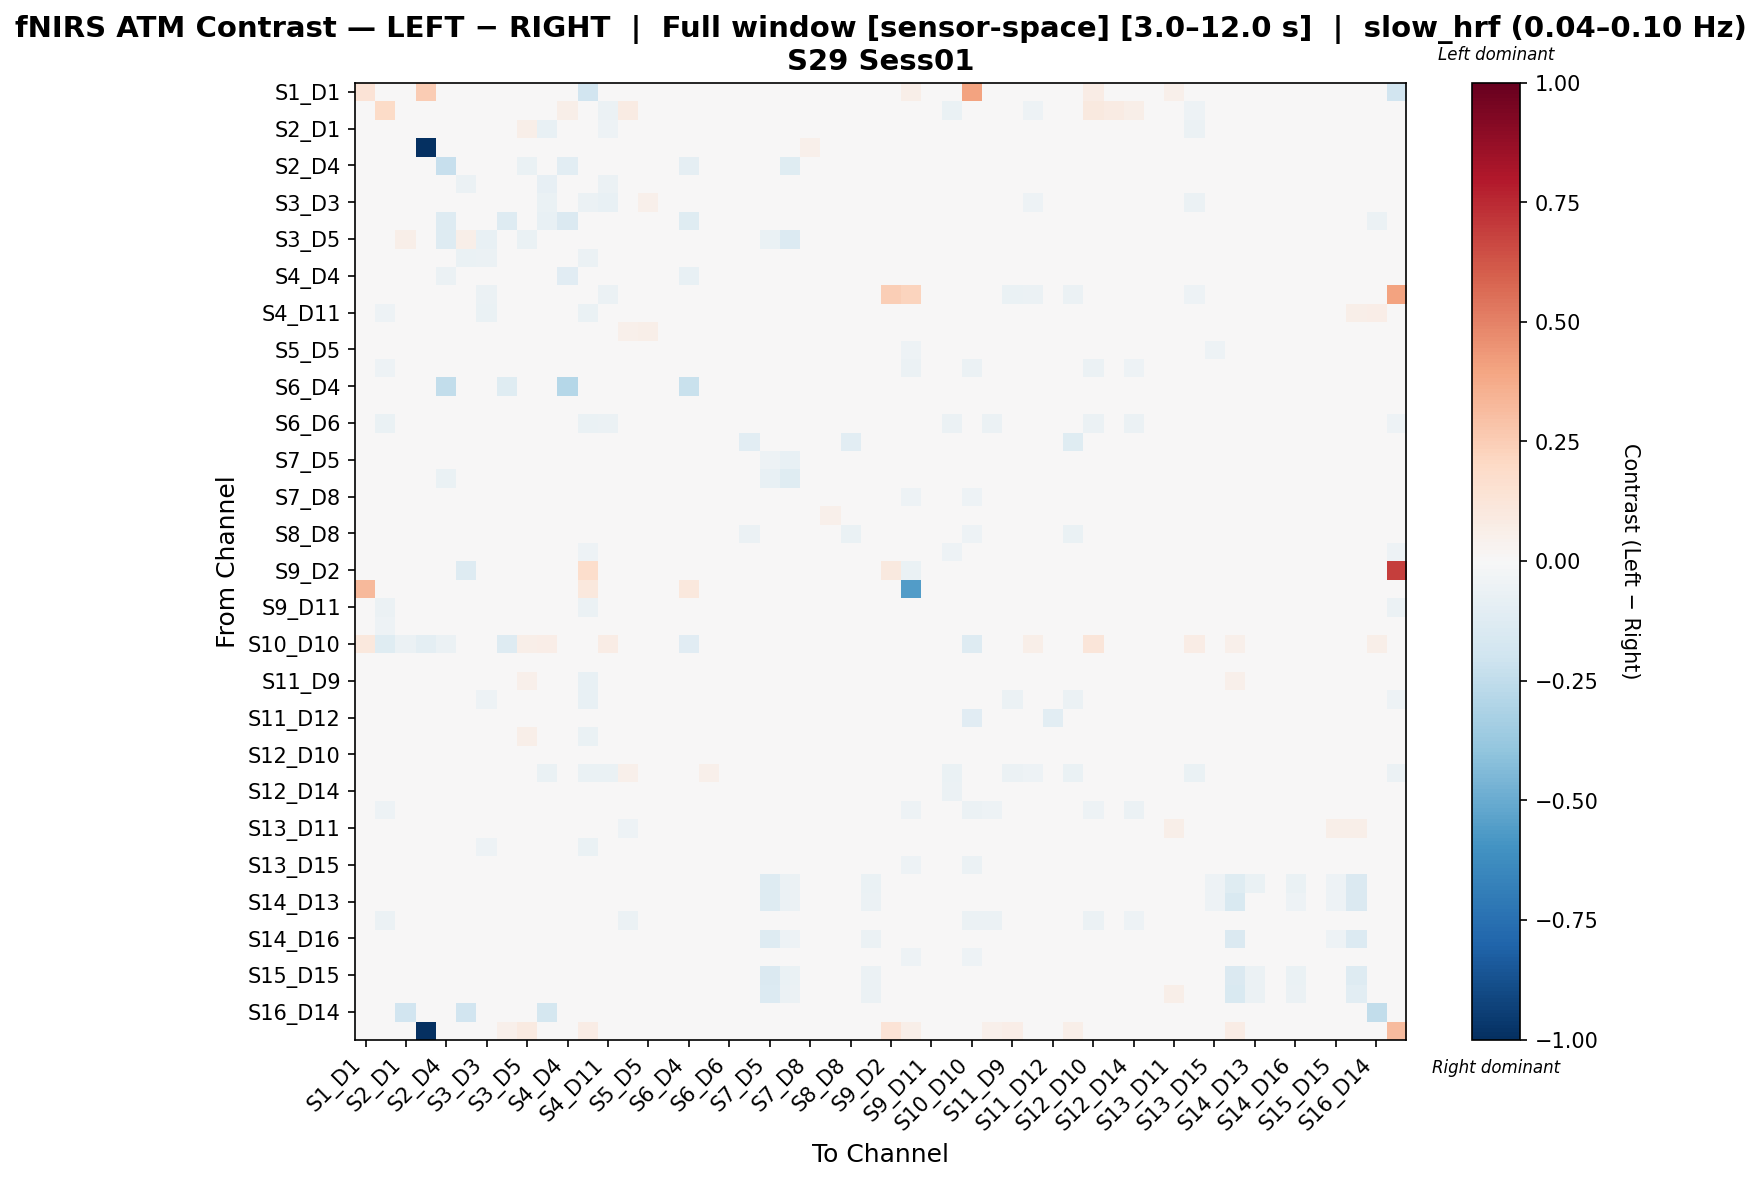

Values plotted in this chart, from the file beside it:
, S1_D1 hbo, S1_D3 hbo, S2_D1 hbo, S2_D2 hbo, S2_D4 hbo, S3_D1 hbo, S3_D3 hbo, S3_D4 hbo, S3_D5 hbo, S4_D2 hbo, S4_D4 hbo, S4_D6 hbo, S4_D11 hbo, S5_D3 hbo, S5_D5 hbo, S5_D7 hbo, S6_D4 hbo, S6_D5 hbo, S6_D6 hbo, S6_D8 hbo, S7_D5 hbo, S7_D7 hbo, S7_D8 hbo
S1_D1 hbo, 0.1383, 0.03888, 0.0, 0.2542, 0.01794, 0.0, 0.0, 0.0, 0.008972, 0.0, 0.01495, -0.1884, 0.04486, 0.02991, 0.02692, 0.0329, 0.02093, 0.0, 0.0, 0.0, 0.03589, 0.02692, 0.0
S1_D3 hbo, 0.008444, 0.1903, -0.02531, 0.003327, -0.006691, -0.01864, 0.02852, 0.002809, 0.01353, -0.04487, 0.05969, -0.04369, -0.05646, 0.08104, 0.007567, -0.00362, -0.01489, 0.005519, -0.01919, 0.0002764, 0.01457, 0.0007249, 0.003772
S2_D1 hbo, 0.0, -0.03536, -0.02347, 0.01995, 0.01338, -0.02027, -0.02029, 0.0345, 0.05585, -0.07496, 0.00535, -0.04987, -0.05357, 0.01188, 0.03309, 0.02233, 0.01022, 0.02882, 0.003708, 0.0151, 0.043, 0.02852, 0.02836
S2_D2 hbo, 0.001929, -0.01835, 0.03613, -0.9954, 0.02693, 0.03999, -0.006458, 0.03035, 0.03999, 0.03525, 0.003582, 0.0, 0.003819, 0.004902, -0.01398, 0.002736, 0.001416, 0.02842, -0.0005126, -0.0005126, 0.03769, 0.0342, 0.05021
S2_D4 hbo, 0.002342, 0.001457, 0.01748, 0.02032, -0.2269, 0.03303, -0.04209, -0.04536, -0.06655, 0.009185, -0.1073, 0.0, -0.009256, 0.02264, 0.04126, 0.03921, -0.08941, 0.02887, 0.0152, 0.01711, -0.03998, -0.1233, 0.0309
S3_D1 hbo, 0.0, -0.02659, -0.0172, 0.01606, 0.02193, -0.05553, -0.01143, 0.04102, 0.03953, -0.08471, 0.006802, -0.04882, -0.06, 0.009862, 0.03283, 0.02707, 0.01751, 0.02547, 0.01374, 0.01362, 0.03797, 0.02374, 0.02855
S3_D3 hbo, 0.0, -0.03137, -0.008673, 0.005802, 0.01029, -0.002273, -0.01067, 0.04226, 0.02458, -0.06529, 0.01235, -0.06161, -0.07459, 0.0282, 0.05074, 0.03937, 0.0207, 0.02512, 0.01422, 0.01267, 0.04155, 0.01371, 0.01831
S3_D4 hbo, 0.0, 0.007397, -0.03166, 0.01573, -0.1268, -0.01388, 0.04161, -0.1322, 0.04014, -0.07632, -0.1442, 0.0, -0.008244, 0.0243, 0.03609, 0.03146, -0.1238, 0.02737, 0.01134, 0.008282, 0.0406, 0.02374, 0.01817
S3_D5 hbo, 0.00054, -0.005515, 0.05678, 0.02188, -0.1281, 0.06017, -0.07423, 0.04272, -0.06946, 0.0001599, -0.006941, 0.0, -0.003656, 0.01568, 0.01693, 0.01607, 0.01699, 0.01883, 0.004433, -0.02158, -0.07024, -0.1404, -0.009002
S4_D2 hbo, 0.0, -0.03963, -0.04477, 0.02786, 0.01385, -0.06628, -0.05925, -0.0005029, 0.01247, 0.006377, 0.000918, -0.05524, -0.002287, -0.01648, 0.006213, 0.001632, -0.008056, 0.008468, -0.01206, 0.0004304, 0.017, 0.006122, 0.02044
S4_D4 hbo, 0.001876, -0.009285, 0.01909, 0.009765, -0.05925, 0.02639, 0.0278, -0.03752, 0.02232, 0.002092, -0.113, 0.0, -0.006314, 0.01293, -0.001972, -0.005446, -0.07357, 0.02748, 0.01184, -0.01011, 0.01845, 0.01972, 0.009795
S4_D6 hbo, -0.02297, -0.04402, -0.03828, 0.0, 0.0, -0.04594, -0.05551, 0.0, 0.0, -0.04976, 0.0, -0.01877, -0.06125, -0.02297, 0.0, 0.0, 0.0, 0.0, -0.005742, 0.0, 0.0, 0.0, 0.0
S4_D11 hbo, 0.008395, -0.05029, -0.03639, 0.01136, -0.005816, -0.04569, -0.06791, -0.002801, 0.01046, 0.01917, -0.00306, -0.06856, 0.01638, -0.0281, -0.001552, -0.005778, -0.006935, 0.000725, -0.01467, 0.003094, 0.004298, -0.002886, 0.00353
S5_D3 hbo, 0.004133, -0.02129, 0.008674, 0.00849, 0.02354, 0.006641, 0.02901, 0.0258, 0.03441, -0.03663, 0.02538, -0.03897, -0.0483, 0.05354, 0.05511, 0.02279, 0.0233, 0.02752, 0.006206, 0.008652, 0.04043, 0.0141, -0.002455
S5_D5 hbo, 0.003589, -0.04479, 0.03074, 0.005185, 0.03767, 0.04357, 0.04647, 0.03249, 0.03083, -0.002905, -0.01516, 0.0, -0.01216, 0.001543, 0.02654, 0.007166, 0.03226, 0.02132, 0.02227, -0.02229, 0.005902, -0.008946, -0.006222
S5_D7 hbo, 0.004747, -0.05303, 0.02877, 0.008247, 0.04142, 0.04416, 0.04024, 0.03502, 0.03398, -0.0001091, -0.002836, -0.007127, -0.008763, -0.021, 0.03888, 0.0013, 0.03471, 0.03096, 0.01408, -0.004791, 0.02372, 0.01213, 0.004383
S6_D4 hbo, 0.004118, -0.001237, 0.0167, 0.008145, -0.2443, 0.03089, 0.02348, -0.1243, 0.01919, -0.007364, -0.2871, 0.0, -0.007735, 0.01965, 0.034, 0.02964, -0.2251, 0.04166, 0.02983, 0.03136, 0.03458, 0.03539, 0.02805
S6_D5 hbo, 0.0, 0.009297, 0.02472, 0.01514, 0.02022, 0.03085, 0.02139, 0.0194, 0.01018, -0.0006343, 0.009941, 0.0, -0.003818, 0.01886, 0.01586, 0.02172, 0.02975, 0.04066, 0.02739, 0.02137, 0.0258, 0.02477, 0.02629
S6_D6 hbo, 0.0, -0.06462, 0.01715, 0.008939, 0.02384, 0.003306, -0.01673, 0.01881, 0.01259, -0.03465, 0.00888, -0.0679, -0.06033, -0.04692, 0.03007, 0.02994, 0.03796, 0.04666, 0.001393, 0.03623, 0.03305, 0.03216, 0.02784
S6_D8 hbo, 0.0, -0.02507, 0.02081, 0.007592, 0.02522, 0.03124, 0.01649, 0.009785, -0.005882, -0.00356, -0.018, 0.0, -0.002023, -0.01379, -0.01415, -0.01353, 0.04462, 0.04828, 0.03998, -0.1081, -0.009104, 0.002575, 0.02855
S7_D5 hbo, 0.005385, -0.02129, 0.0315, 0.0172, -0.04023, 0.03889, 0.01709, 0.02657, -0.0008005, 0.004048, -0.01004, 0.0, -0.005025, -0.001091, 0.001349, -0.002009, 0.01984, 0.02126, 0.01348, -0.02304, -0.05394, -0.07217, 0.005833
S7_D7 hbo, 0.006079, -0.01551, 0.02409, 0.01678, -0.06973, 0.03166, -0.02658, 0.01745, -0.03562, 0.001567, -0.002911, 0.0, -0.003848, -0.005014, 0.003965, 0.004582, 0.02965, 0.02865, 0.02086, -0.01491, -0.07252, -0.1203, 0.009904
S7_D8 hbo, 0.0, -0.04264, 0.02727, 0.02687, 0.03194, 0.03769, 0.01824, 0.015, 0.005594, 0.01394, -0.04325, 0.0, -0.001294, -0.04639, -0.04404, -0.04552, 0.02312, 0.03567, 0.01795, -0.02768, -0.02363, -0.02685, 0.02637
S8_D6 hbo, 0.0, 0.005194, 0.01468, 0.01665, 0.0164, 0.02559, 0.01358, 0.01682, 0.004148, 0.01545, 0.006234, 0.0, 0.01188, 0.008046, 0.01238, 0.008602, 0.03058, 0.03448, 0.02752, 0.02595, 0.02502, 0.02188, 0.02558
S8_D8 hbo, 0.0, -0.04192, 0.02167, 0.02311, 0.02681, 0.03024, 0.01762, 0.01264, 0.001306, 0.01705, -0.008031, -0.0102, 0.0007642, -0.03707, -0.006348, -0.03126, 0.02919, 0.03833, 0.01111, -0.06207, 0.0001191, 0.001563, 0.02987
S8_D15 hbo, 0.002022, -0.04972, -0.007184, 0.0154, 0.03054, -0.01384, -0.03143, 0.02251, 0.01774, -0.03297, 0.01932, -0.05432, -0.04867, -0.03844, 0.02301, 0.0187, 0.02996, 0.03236, 0.001619, 0.01492, 0.02857, 0.02874, 0.02225
S9_D2 hbo, 0.0, 0.0, 0.0, 0.0, 0.0, -0.1306, 0.0, 0.0, 0.02955, 0.02364, 0.0, 0.1773, 0.02364, 0.0, 0.0, 0.0, 0.0, 0.0, 0.0, 0.0, 0.0, 0.0, 0.0
S9_D9 hbo, 0.3236, -0.03439, 0.0, 0.0, 0.0, -0.04967, 0.0, 0.0, 0.0, 0.03603, -0.01146, 0.1043, 0.03603, -0.03439, -0.01528, -0.03057, 0.1022, 0.0, -0.007641, -0.01146, -0.01146, -0.007641, -0.003821
S9_D11 hbo, 0.0, -0.05741, -0.03994, 0.02171, 0.02331, -0.02917, -0.04588, 0.01532, 0.0126, -0.02781, 0.007352, -0.05713, -0.03885, -0.01874, 0.01059, 0.009894, 0.01248, 0.02811, 0.008887, 0.01427, 0.02756, 0.02523, 0.034
S10_D9 hbo, 0.00417, -0.05175, -0.004956, 0.008367, 0.02609, -0.007243, -0.01689, 0.03214, 0.03777, -0.02457, 0.01974, -0.04826, -0.02366, -0.005897, 0.03114, 0.01335, 0.03081, 0.02103, 0.006805, 0.008479, 0.03005, 0.01796, 0.001599
S10_D10 hbo, 0.1045, -0.1203, -0.0565, -0.09421, -0.06201, -0.002991, -0.005981, -0.1316, 0.06105, 0.06691, -0.01278, -0.03589, 0.07702, 0.0239, 0.02943, 0.02206, -0.1164, 0.002299, -0.01495, -0.008972, 0.03012, 0.02161, -0.002991
S10_D12 hbo, 0.0, -0.03813, -0.01779, 0.005363, 0.006557, -0.007313, 0.006753, 0.0217, 0.02571, -0.02128, 1.8871642292083525e-05, -0.04453, -0.02385, 0.003507, 0.01766, 0.002207, 0.004695, 0.01823, -0.003749, 0.007657, 0.02113, 0.008548, 0.0176
S11_D9 hbo, 0.0, -0.04521, -0.01216, 0.005271, 0.015, -0.0148, -0.03832, 0.03428, 0.05357, -0.04195, 0.01489, -0.07312, -0.04722, 0.002264, 0.03661, 0.0271, 0.01468, 0.02083, 0.01148, 0.007871, 0.0389, 0.02416, 0.007871
S11_D11 hbo, 0.0, -0.0436, -0.02954, 0.01535, 0.01491, -0.03099, -0.05119, 0.01603, 0.009238, -0.03706, 0.009157, -0.07096, -0.04445, -0.01982, 0.01214, 0.01252, 0.01456, 0.03065, 0.01063, 0.0165, 0.02903, 0.02718, 0.02756
S11_D12 hbo, 0.0, -0.03507, 0.02728, 0.01475, 0.01842, 0.03224, 0.02268, 0.008209, 0.01566, -0.001021, -0.00991, 0.0, 0.0003667, -0.036, -0.01553, -0.03236, 0.01876, 0.03433, 0.01313, -0.005681, 0.01127, 0.01727, 0.02259
S11_D13 hbo, 0.0, -0.03772, -0.003688, 0.006365, 0.02275, -0.002397, -0.02291, 0.03391, 0.05651, -0.03164, 0.01565, -0.06396, -0.03774, 0.0102, 0.04254, 0.02304, 0.021, 0.02, 0.01505, -0.02687, 0.03825, 0.01846, 0.001024
S12_D10 hbo, 0.02008, 0.01944, -0.02282, 0.02157, 0.01043, -0.01825, -0.01843, -0.001434, 0.02198, 0.01064, 0.02874, -0.03952, -0.004808, 0.007606, 0.01046, -0.01132, -0.01062, 0.01562, -0.02003, 0.009974, 0.01369, 0.01409, 0.02564
S12_D12 hbo, 0.0, -0.01118, -0.0348, 0.01551, 0.01302, -0.01897, -0.02502, 0.02488, 0.01775, -0.06556, 0.01526, -0.0652, -0.0687, 0.05087, 0.04275, 0.02332, 0.02404, 0.05009, 0.03404, 0.03483, 0.03327, 0.01489, 0.02059
S12_D14 hbo, 0.0, -0.02333, -0.02446, 0.01441, 0.02302, -0.007685, 0.01506, 0.02021, 0.005604, -0.03321, 0.008935, -0.04294, -0.04775, -0.004197, 0.02549, 0.004589, 0.0137, 0.02667, 0.002357, 0.00955, 0.03292, 0.0176, 0.03615
S13_D6 hbo, 0.0, -0.05454, 0.0163, 0.02209, 0.02552, 0.02855, 0.01149, 0.01566, 0.007749, 0.02351, -0.02077, 0.0, 0.0121, -0.04741, -0.02708, -0.03982, 0.01587, 0.02724, 0.009801, -0.0223, 0.003259, 0.005927, 0.01429
S13_D11 hbo, 0.00935, -0.04559, 0.01518, 0.02092, 0.01265, 0.02053, 0.003803, 0.01196, 0.003, 0.01783, -0.04672, 0.0, 0.02297, -0.05309, -0.04668, -0.04526, 0.0125, 0.02957, 0.007523, -0.03368, -0.02023, -0.02369, -0.01801
S13_D13 hbo, 0.0, -0.0442, -0.04071, 0.009002, 0.02422, -0.03538, -0.05291, 0.005544, 0.01545, -0.04205, 0.00833, -0.06574, -0.04692, -0.01967, 0.0147, 0.003229, 0.02684, 0.03642, 0.009819, 0.02871, 0.02244, 0.02292, 0.02784
S13_D15 hbo, 0.0, -0.0496, 0.02237, 0.01656, 0.01939, 0.03012, 0.02156, 0.01537, 0.008358, 0.0197, -0.01359, 0.0, 0.01654, -0.04685, -0.02346, -0.04896, 0.02088, 0.02579, 0.01585, -0.0162, -0.01776, -0.004195, 0.008114
S14_D12 hbo, 0.0, 0.008394, 0.0409, 0.01782, 0.01258, 0.0488, 0.02986, 0.03576, 0.03917, 0.006527, 0.004014, 0.0, 0.003548, 0.01791, 0.02765, 0.02315, 0.01184, 0.026, 0.01067, 0.006033, -0.1259, -0.05606, 0.02212
S14_D13 hbo, 0.0, 0.00478, 0.0256, 0.01701, 0.02295, 0.03434, 0.02435, 0.02431, 0.02101, -5.1381280070731446e-05, 0.01344, 0.0, -0.002518, 0.02204, 0.03169, 0.014, 0.02791, 0.0423, 0.02178, 0.02606, -0.1292, -0.05516, 0.02538
S14_D14 hbo, 0.0, -0.0617, 0.02912, 0.02186, 0.01438, 0.03245, 0.01052, 0.026, 0.02074, -0.00967, -0.0118, -0.0259, -0.02269, -0.05483, 0.006511, -0.02219, 0.01451, 0.03294, -0.01061, -0.004658, 0.02772, 0.02316, 0.02627
S14_D16 hbo, 0.006441, 0.005424, 0.0282, 0.01965, 0.0239, 0.0376, 0.02422, 0.02169, 0.01937, 0.0005615, 0.01361, 0.0, 0.005062, 0.01517, 0.02414, 0.009801, 0.02256, 0.03667, 0.01449, 0.01766, -0.1261, -0.05437, 0.02471
S15_D13 hbo, 0.0, -0.04832, 0.01904, 0.01899, 0.02147, 0.03157, 0.01511, 0.01696, 0.01162, 0.002365, -0.02452, 0.0, -0.00267, -0.04593, -0.02611, -0.04145, 0.02664, 0.04576, 0.02198, -0.001933, -0.00853, -0.0009456, 0.02538
S15_D15 hbo, 0.0, 0.008008, 0.02199, 0.01612, 0.01855, 0.0302, 0.02081, 0.01381, 0.008343, 0.02227, 0.01175, 0.0, 0.02011, 0.01102, 0.008736, 0.007558, 0.01957, 0.02582, 0.01489, 0.00985, -0.1451, -0.06362, 0.01613
S15_D16 hbo, 0.007229, 0.0002556, 0.01668, 0.02001, 0.01568, 0.02588, 0.004561, 0.009436, 0.01126, 0.02278, 0.007144, 0.0, 0.0286, -0.003532, 0.007605, -0.004411, 0.01308, 0.03364, 0.009198, 0.02145, -0.1375, -0.06086, 0.02852
S16_D14 hbo, 0.0, 0.001873, -0.1894, 0.0192, 0.001516, -0.1943, 0.01436, -0.03116, 0.01536, -0.1794, -0.003174, 0.0, 0.02958, 0.003627, 0.01534, 0.007282, 0.001255, 0.01957, 0.0007027, 0.004702, 0.02865, 0.02118, 0.02423
S16_D16 hbo, -0.02517, -0.02984, 0.01259, -1.0, 0.0, -0.004307, 0.003065, 0.0534, 0.09235, -0.00779, 0.0, 0.07293, -0.01138, 0.03362, 0.03398, 0.02913, 0.0, 0.0, 0.006114, 0.0, 0.01942, 0.0, 0.0
